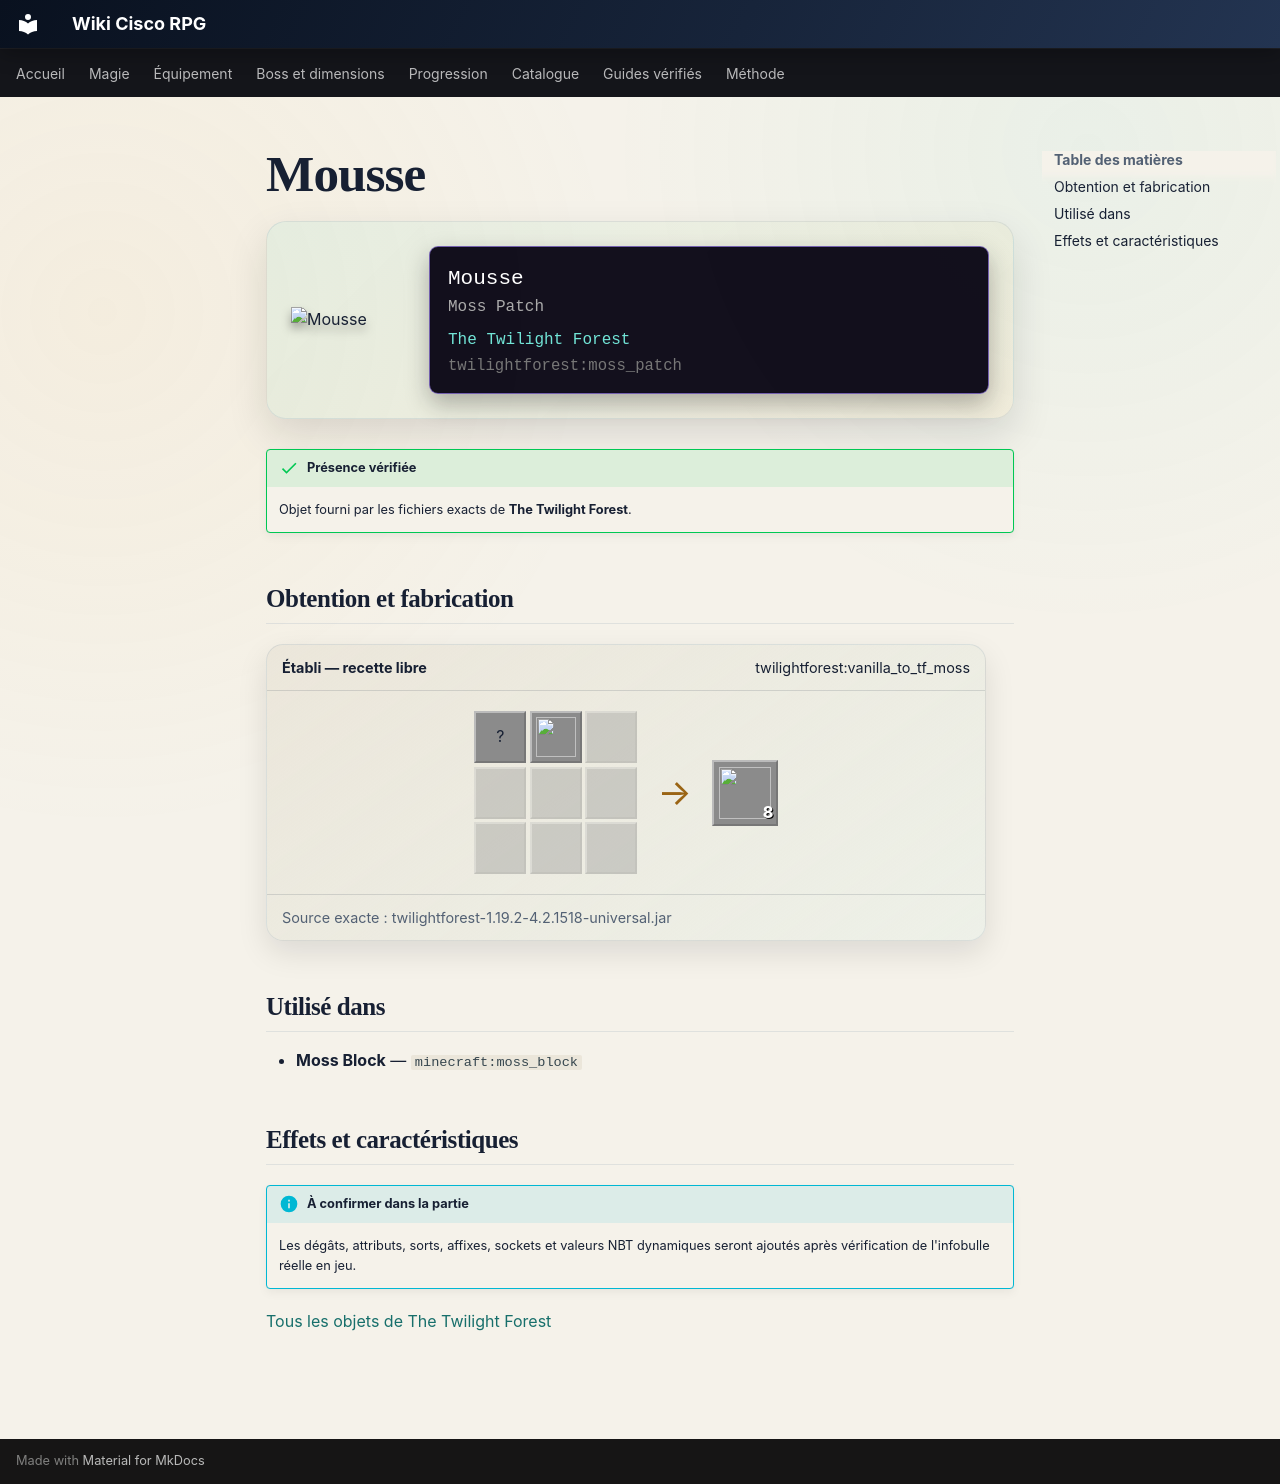

repository: Kloups-Dev/wiki-cisco-rpg · page: catalogue/objets/twilightforest/moss_patch/index.html · generator: mkdocs

# Mousse

<div class="mc-item-showcase">
<img class="mc-item-icon" src="../../../../assets/generated/items/twilightforest/moss_patch.png" alt="Mousse">
<div class="mc-tooltip-card">
<div class="mc-tooltip-card__name">Mousse</div>
<div class="mc-tooltip-card__alias">Moss Patch</div>
<div class="mc-tooltip-card__mod">The Twilight Forest</div>
<div class="mc-tooltip-card__id">twilightforest:moss_patch</div>
</div>
</div>

!!! success "Présence vérifiée"
    Objet fourni par les fichiers exacts de **The Twilight Forest**.

## Obtention et fabrication

<div class="jei-recipe"><div class="jei-recipe__head"><strong>Établi — recette libre</strong><span>twilightforest:vanilla_to_tf_moss</span></div><div class="jei-recipe__body"><div class="jei-grid"><span class="jei-slot" title="Moss Block (minecraft:moss_block)">?</span><a class="jei-slot" href="../../../../catalogue/objets/twilightforest/transformation_powder/" title="Poudre de transformation (twilightforest:transformation_powder)"><img src="../../../../assets/generated/items/twilightforest/transformation_powder.png" alt="" loading="lazy"></a><span class="jei-slot jei-slot--empty"></span><span class="jei-slot jei-slot--empty"></span><span class="jei-slot jei-slot--empty"></span><span class="jei-slot jei-slot--empty"></span><span class="jei-slot jei-slot--empty"></span><span class="jei-slot jei-slot--empty"></span><span class="jei-slot jei-slot--empty"></span></div><span class="jei-arrow">→</span><span class="jei-slot jei-slot--result"><img src="../../../../assets/generated/items/twilightforest/moss_patch.png" alt=""><span class="jei-count">8</span></span></div><div class="jei-recipe__source">Source exacte : twilightforest-1.19.2-4.2.1518-universal.jar</div></div>

## Utilisé dans

- **Moss Block** — <code>minecraft:moss_block</code>

## Effets et caractéristiques

!!! info "À confirmer dans la partie"
    Les dégâts, attributs, sorts, affixes, sockets et valeurs NBT dynamiques seront ajoutés après vérification de l'infobulle réelle en jeu.

[Tous les objets de The Twilight Forest](../../../contenu/twilight-forest.md)
